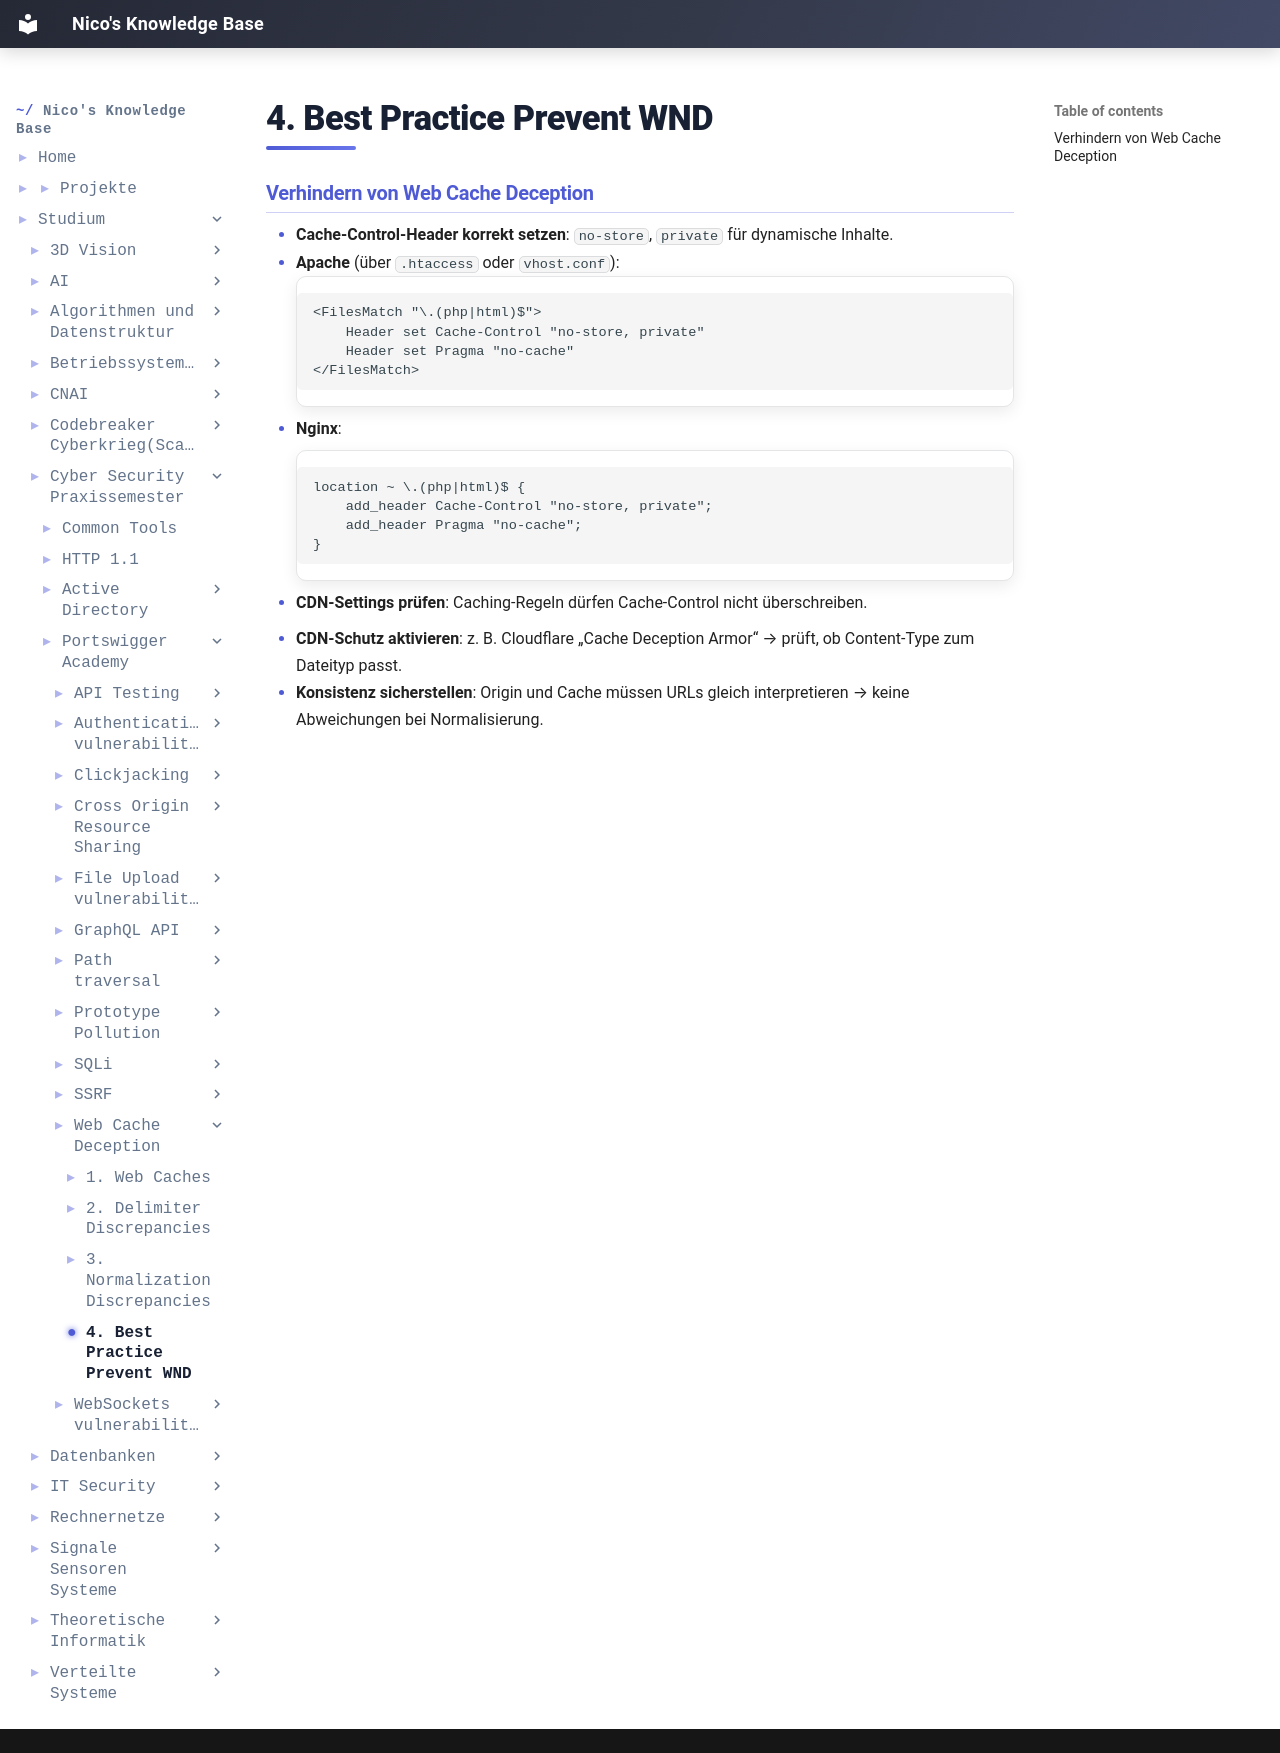

repository: IamNico42/portfolio · page: studium/Cyber-Security Praxissemester/Portswigger-Academy/Web Cache Deception/4. Best-Practice - Prevent WND/index.html · generator: mkdocs

### Verhindern von Web Cache Deception

- **Cache-Control-Header korrekt setzen**: `no-store`, `private` für dynamische Inhalte.
- **Apache** (über `.htaccess` oder `vhost.conf`):
```
<FilesMatch "\.(php|html)$">
    Header set Cache-Control "no-store, private"
    Header set Pragma "no-cache"
</FilesMatch>
```
- **Nginx**:
```
location ~ \.(php|html)$ {
    add_header Cache-Control "no-store, private";
    add_header Pragma "no-cache";
}
```

- **CDN-Settings prüfen**: Caching-Regeln dürfen Cache-Control nicht überschreiben.
- **CDN-Schutz aktivieren**: z. B. Cloudflare „Cache Deception Armor“ → prüft, ob Content-Type zum Dateityp passt.
- **Konsistenz sicherstellen**: Origin und Cache müssen URLs gleich interpretieren → keine Abweichungen bei Normalisierung.
